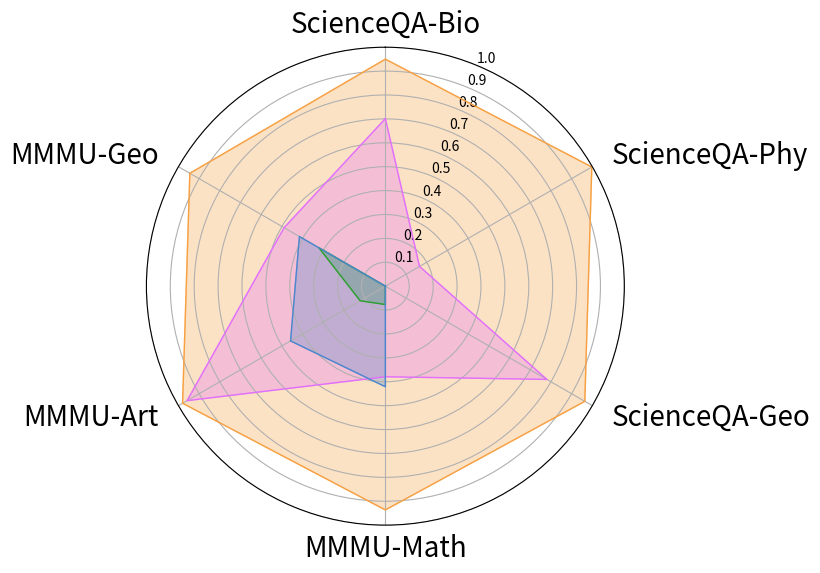

The script that saved this image:
import matplotlib.pyplot as plt
import numpy as np

# 1. 原始数据：(SRS, BRS)
raw_results = {
    "Our Method":    
    [(0.950, 0.05), (0.995, 0), (0.93, 0), (0.97, 0.095), (0.975, 0.015), (0.93, 0.04)],
    "Fine-tuning":   
    [(0.54, 0), (0.09, 0), (0.64, 0), (0.235, 0.02), (0.92, 0), (0.325, 0.01)],
    "Prompt-based":  
    [(0, 0), (0, 0), (0, 0), (0.04, 0.025), (0.065, 0.015), (0.21, 0.32)],
    "Persona":       
    [(0, 0), (0, 0), (0, 0), (0.31, 0.345), (0.335, 0.275), (0.33, 0.44)]
}

# 数据集标签
categories = ["ScienceQA-Bio", "ScienceQA-Phy", "ScienceQA-Geo", "MMMU-Math", "MMMU-Art", "MMMU-Geo"]
n_labels = len(categories)

# 2. 计算 MB-Score 的函数
def get_mb(srs, brs):
    pragmatism = 1 - brs
    if (srs + pragmatism) == 0: return 0
    return 2 * srs * pragmatism / (srs + pragmatism)

# 3. 转换数据：将 (SRS, BRS) 转换为 MB-Score 列表
model_data = {}
for name, results in raw_results.items():
    model_data[name] = [get_mb(s, b) for s, b in results]

# 4. 配置雷达图角度
angles = np.linspace(0, 2 * np.pi, n_labels, endpoint=False).tolist()
angles += angles[:1] # 闭合圆圈

fig, ax = plt.subplots(figsize=(8, 8), subplot_kw=dict(polar=True))

# 5. 绘制每个模型
# 建议：第一种颜色（你的方法）使用深蓝色或显眼的颜色
colors = ["#f7a042", "#E270FB", "#2ca02c", "#4b86ce"]
for i, (name, scores) in enumerate(model_data.items()):
    values = scores + scores[:1] # 闭合数据
    ax.plot(angles, values, color=colors[i], linewidth=1., label=name)
    ax.fill(angles, values, color=colors[i], alpha=0.3)

# 6. 装饰与美化
ax.set_theta_offset(np.pi / 2) # 设置起始角度在顶部
ax.set_theta_direction(-1)     # 顺时针排列
ax.set_thetagrids(np.degrees(angles[:-1]), categories)
# --- 核心修改：沿着径向延长线移动标签 ---
labels = ax.get_xticklabels()
for label, angle in zip(labels, angles[:-1]):
    label.set_fontsize(20)
    
    # 获取当前标签的径向位置（默认通常是 1.0 或略大）
    # 通过 set_y 强行将其推到 1.1 或更高。数值越大，离圆周越远
    label.set_y(0.07) # 在极坐标文本中，y 偏移量会沿着半径方向作用
    
    # 自动根据角度调整对齐，防止文字被切断
    ha = 'left' if 0 < angle < np.pi else 'right'
    if angle == 0 or angle == np.pi: ha = 'center'
    label.set_horizontalalignment(ha)

# 如果 set_y 效果不明显（取决于 matplotlib 版本），
# 也可以使用这个更强力的全局参数：
ax.tick_params(axis='x', pad=18) # 这里的 pad 会沿着半径方向推开文字
ax.set_ylim(0, 1.0)            # MB-Score 范围是 0-1

# 添加网格参考线
ax.set_rgrids(np.arange(0.1, 1.1, 0.1), color="black", size=10)

# plt.legend(loc='lower center', bbox_to_anchor=(0.5, -0.15), 
#            ncol=4, frameon=False, fontsize=18)

plt.tight_layout()
plt.show()